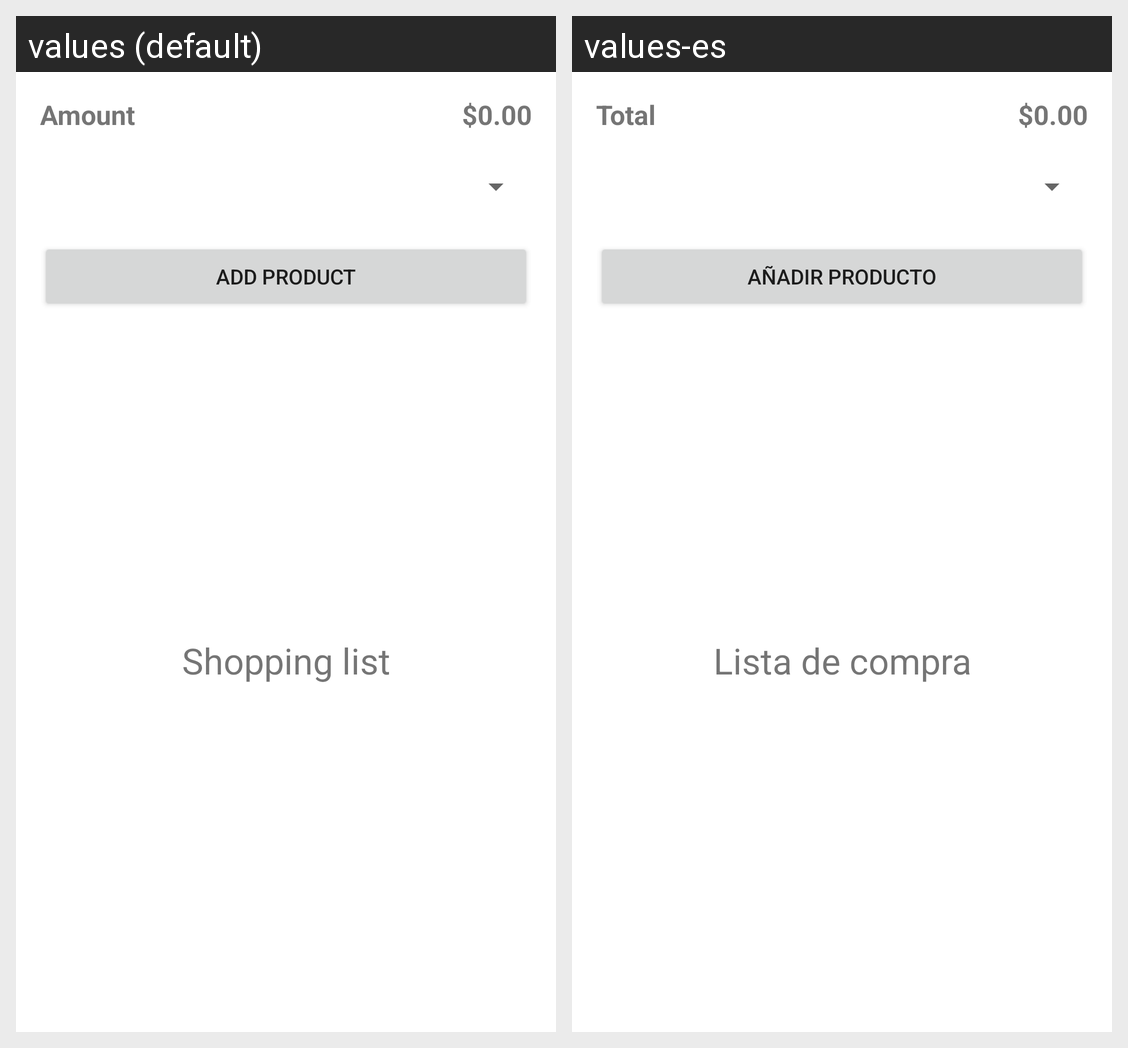

Translations of the strings shown on this Android screen, per locale in the grid:
Android screen res/layout/fragment_list.xml rendered under 2 locales, left to right: values (default), values-es. Device: Nexus 5 (rendered at 1080×1920; each locale shown at half size, 540×960, under a caption strip naming it); theme Theme.CompraTime.
Strings drawn on this screen, with the default value and each locale's value (text and hints the layout hard-codes, and strings that could not be matched under every locale, appear in the picture but are not listed):

total
  values: Amount
  values-es: Total

btn_add_producto_to_list
  values: Add product
  values-es: Añadir producto

list_title
  values: Shopping list
  values-es: Lista de compra
